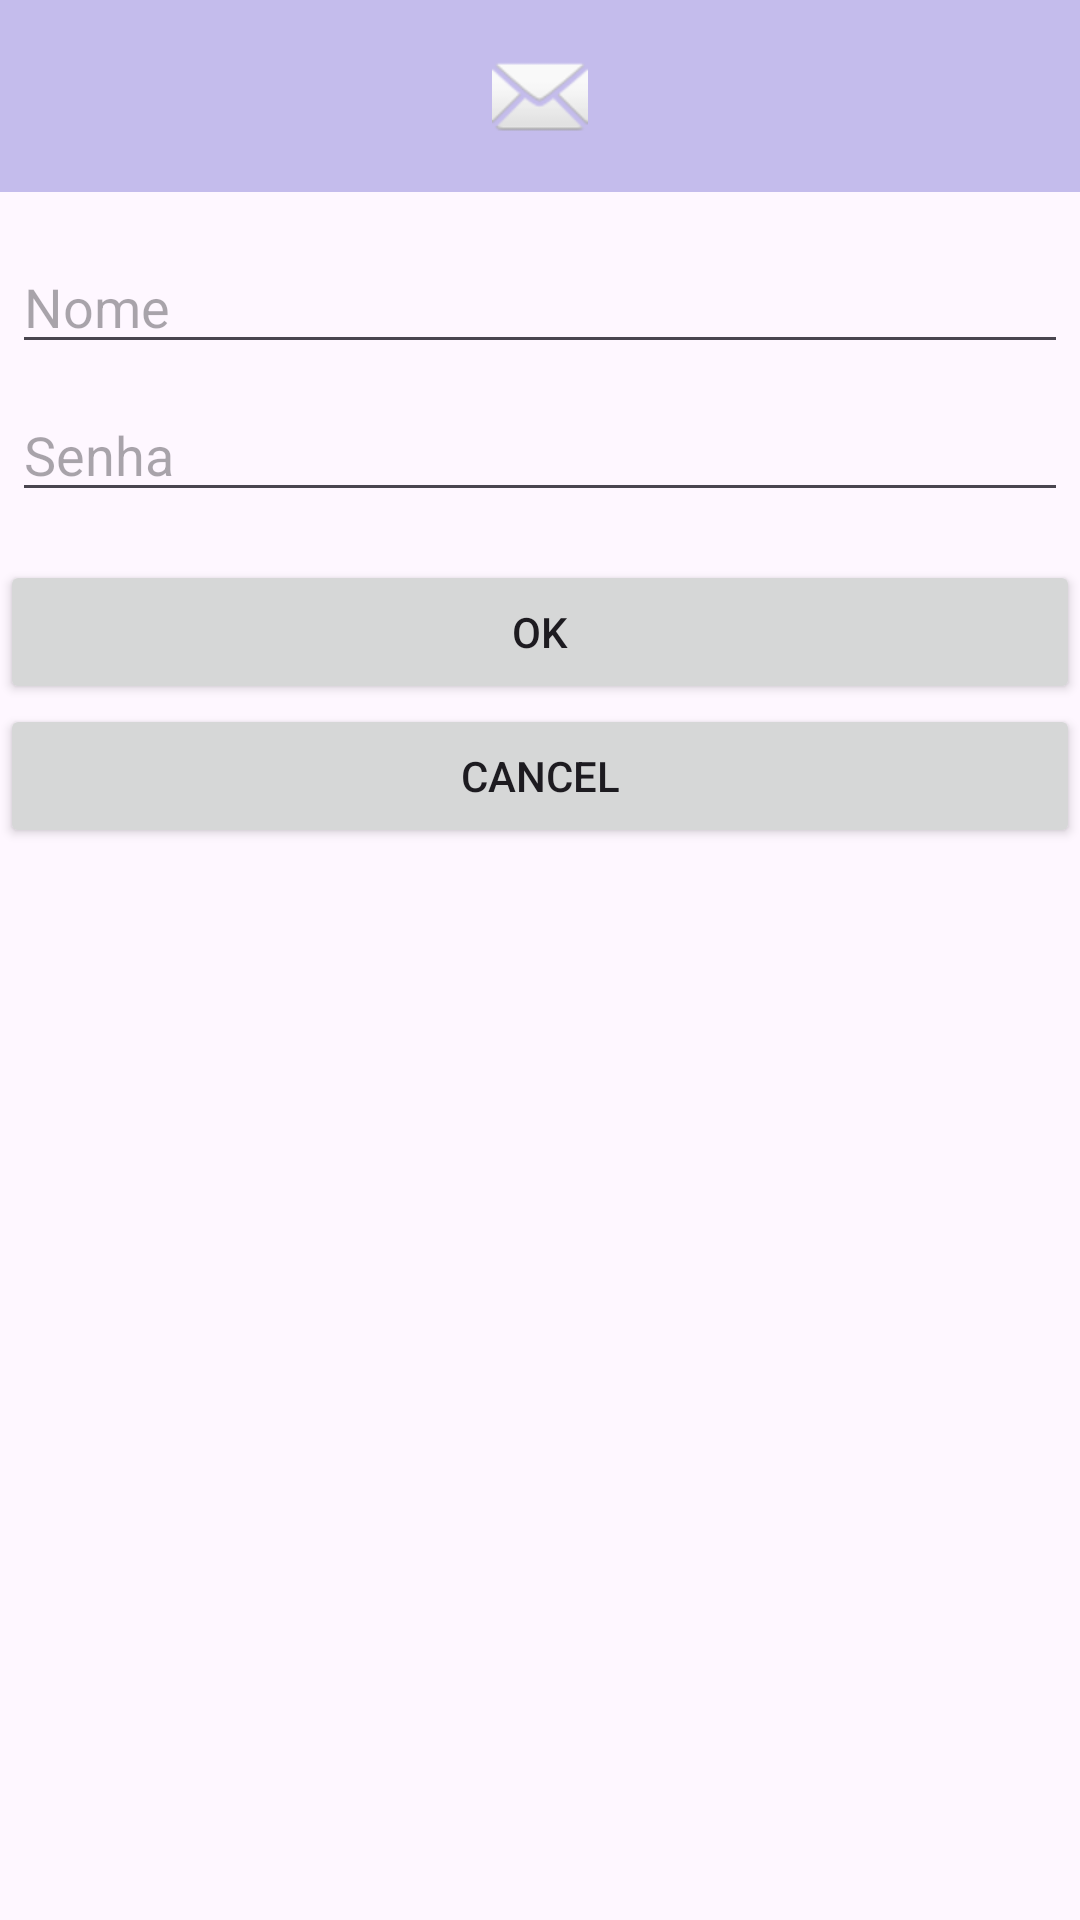

Produce the Android XML layout that renders to this screen, including the resource entries it uses.
<!-- AndroidManifest.xml: application theme Theme.AletrDialog -->
<!-- res/layout/dialog.xml -->
<LinearLayout xmlns:android="http://schemas.android.com/apk/res/android"
    xmlns:app="http://schemas.android.com/apk/res-auto"
    xmlns:tools="http://schemas.android.com/tools"
    android:orientation="vertical"
    android:layout_width="match_parent"
    android:layout_height="wrap_content"
    tools:ignore="ExtraText">

    <ImageView
        android:layout_width="match_parent"
        android:layout_height="64dp"
        android:background="#C4BCEC"
        android:contentDescription="@string/app_name"
        android:scaleType="center"
        android:src="@android:drawable/ic_dialog_email"
        app:srcCompat="@android:drawable/ic_dialog_email"/>

    <EditText
        android:id="@+id/username"
        android:layout_width="match_parent"
        android:layout_height="wrap_content"
        android:layout_marginLeft="4dp"
        android:layout_marginRight="4dp"
        android:layout_marginTop="16dp"
        android:layout_marginBottom="4dp"
        android:hint="Nome"
        android:inputType="textEmailAddress" />

    <EditText
        android:id="@+id/password"
        android:layout_width="match_parent"
        android:layout_height="wrap_content"
        android:layout_marginLeft="4dp"
        android:layout_marginTop="4dp"
        android:layout_marginRight="4dp"
        android:layout_marginBottom="16dp"
        android:fontFamily="sans-serif"
        android:hint="Senha"
        android:inputType="textPassword" />

    <Button
        android:id="@+id/btn_login"
        android:layout_width="match_parent"
        android:layout_height="wrap_content"
        android:text="@string/btn_lok" />

    <Button
        android:id="@+id/btn_cancel"
        android:layout_width="match_parent"
        android:layout_height="wrap_content"
        android:text="@string/btn_cancelar" />

</LinearLayout>
<!-- resources referenced by this layout -->
<resources>
  <string name="app_name">AletrDialog</string>
  <string name="btn_cancelar">Cancel</string>
  <string name="btn_lok">OK</string>
  <style name="Theme.AletrDialog" parent="Base.Theme.AletrDialog" />
  <style name="Base.Theme.AletrDialog" parent="Theme.Material3.DayNight.NoActionBar">
          
          
      </style>
</resources>
